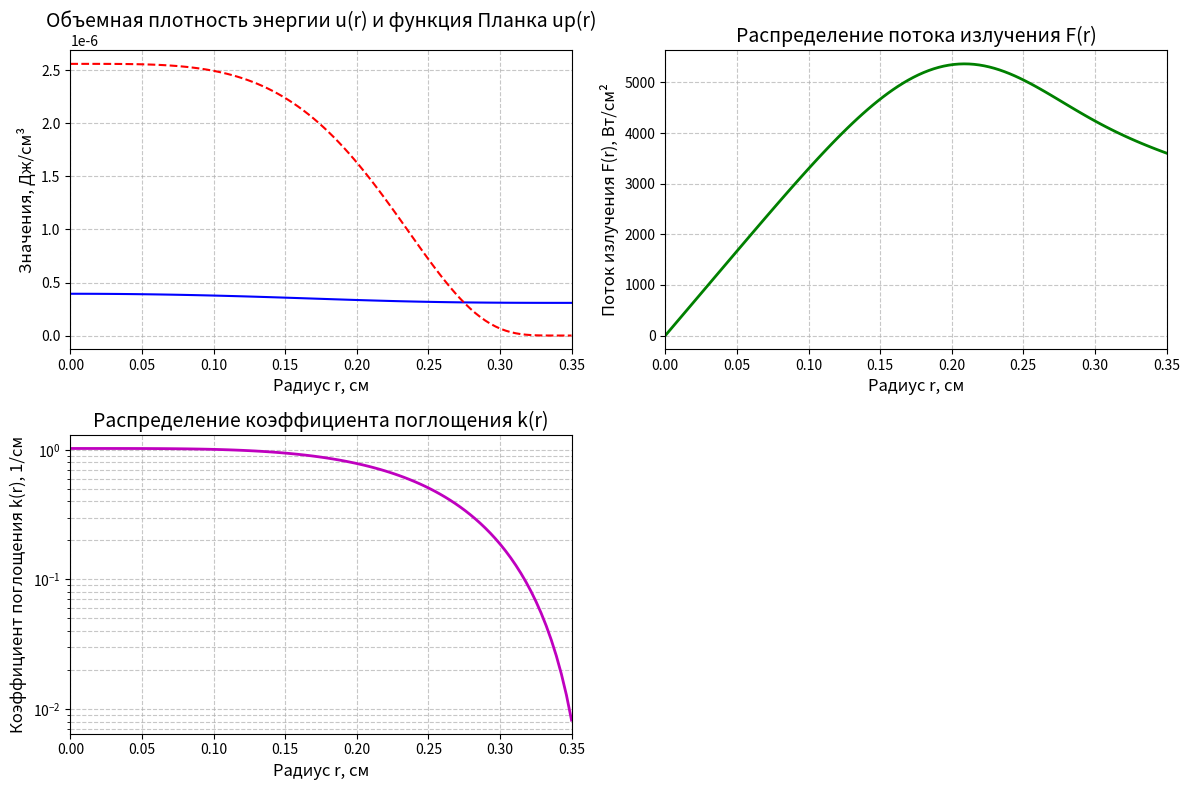

Here is the Python script that generated this plot:
import numpy as np
import matplotlib.pyplot as plt
from scipy.interpolate import interp1d
from scipy.optimize import bisect

# Физические константы и параметры
c = 3e10  # скорость света (см/с)
T0 = 10000  # температура в центре (K)
Tp = 2000  # температура на поверхности (K)
R = 0.35  # радиус цилиндра (см)
w = 4  # параметр распределения температуры

# Данные для коэффициента поглощения
T_values = np.array([2000, 3000, 4000, 5000, 6000, 7000, 8000, 9000, 10000])
k_values_var1 = np.array([8.2e-3, 2.768e-2, 6.56e-2, 1.281e-1, 2.214e-1,
                          3.516e-1, 5.248e-1, 7.472e-1, 1.025])
k_values_var2 = np.array([1.6, 5.4, 12.8, 25, 43.2, 68.6, 102.4, 145.8, 200])


def T_r(r):
    """Температурное распределение в цилиндре"""
    return T0 + (Tp - T0) * ((r / R) ** w)


def k_interp(T, variant=1):
    """Интерполяция коэффициента поглощения в логарифмическом масштабе"""
    if variant == 1:
        k_log = interp1d(np.log(T_values), np.log(k_values_var1),
                         bounds_error=False, fill_value="extrapolate")
    else:
        k_log = interp1d(np.log(T_values), np.log(k_values_var2),
                         bounds_error=False, fill_value="extrapolate")
    return np.exp(k_log(np.log(T)))


def u_p(r):
    """Равновесная плотность энергии излучения (функция Планка)"""
    with np.errstate(over='ignore'):
        return 3.084e-4 / (np.exp(47990.0 / T_r(r)) - 1)


def system(r, U, variant):
    """Система ОДУ для метода Рунге-Кутты"""
    u, F = U
    k = k_interp(T_r(r), variant)

    # Уравнение для du/dr
    du_dr = - (3 * k * F) / c

    # Уравнение для dF/dr с обработкой особенности при r=0
    if np.isclose(r, 0):
        dF_dr = -c * k * (u - u_p(0))
    else:
        dF_dr = - (F / r) - c * k * (u - u_p(r))

    return np.array([du_dr, dF_dr])


def runge_kutta(U0, r_values, variant):
    """Метод Рунге-Кутты 4-го порядка"""
    U = np.zeros((len(r_values), 2))
    U[0] = U0
    h = r_values[1] - r_values[0]

    for i in range(1, len(r_values)):
        r = r_values[i - 1]
        k1 = h * system(r, U[i - 1], variant)
        k2 = h * system(r + h / 2, U[i - 1] + k1 / 2, variant)
        k3 = h * system(r + h / 2, U[i - 1] + k2 / 2, variant)
        k4 = h * system(r + h, U[i - 1] + k3, variant)

        U[i] = U[i - 1] + (k1 + 2 * k2 + 2 * k3 + k4) / 6

    return U


def boundary_condition_error(u0_guess, r_values, variant):
    """Функция для проверки граничного условия"""
    U = runge_kutta(np.array([u0_guess, 0]), r_values, variant)
    u_R, F_R = U[-1]
    return F_R - 0.39 * c * u_R

def solve_problem(variant=1, n_points=100):
    """Основная функция решения задачи"""
    r_values = np.linspace(0, R, 100)
    chi_range = np.linspace(0.1, 1, 20)
    chi = 0.1
    u0_opt = chi * u_p(0)
    start, end = 0.1 * u_p(0), 1.0 * u_p(0)
    #n_max = 100

    for _ in range(n_points):
        mid = (start + end) / 2
        #dif = shooting_method(r_values, variant, np.array([mid, 0]))
        dif = boundary_condition_error(mid, r_values, variant)
        if abs(dif) < 1e-8:
            u0_opt = mid
            break
        elif dif > 0:
            start = mid
        else:
            end = mid
    U = runge_kutta(np.array([u0_opt, 0]), r_values, variant)

    return r_values, U, u0_opt


def plot_separate_u_and_up(r_values, U):
    """Отдельные графики для u(r) и u_p(r)"""
    plt.figure(figsize=(12, 8))
    # График u(r) и u_p(r)
    plt.subplot(2, 2, 1)
    plt.plot(r_values, U[:, 0], label=f'u(r)', color='blue')
    plt.plot(r_values, [u_p(r) for r in r_values], label=f'up(r)', color='red', linestyle='--')
    #plt.yscale('log', base=10)  # Логарифмическая шкала с основанием 2
    plt.xlabel('Радиус r, см', fontsize=12)
    plt.ylabel('Значения, Дж/см³', fontsize=12)
    plt.title('Объемная плотность энергии u(r) и функция Планка up(r)', fontsize=14)
    plt.grid(True, linestyle='--', alpha=0.7)
    plt.xlim([0, R])

    # Дополнительные графики (F(r) и k(r))
    plt.subplot(2, 2, 2)
    plt.plot(r_values, U[:, 1], 'g-', linewidth=2)
    plt.xlabel('Радиус r, см', fontsize=12)
    plt.ylabel('Поток излучения F(r), Вт/см²', fontsize=12)
    plt.title('Распределение потока излучения F(r)', fontsize=14)
    plt.grid(True, linestyle='--', alpha=0.7)
    plt.xlim([0, R])

    plt.subplot(2, 2, 3)
    plt.semilogy(r_values, [k_interp(T_r(r)) for r in r_values], 'm-', linewidth=2)
    plt.xlabel('Радиус r, см', fontsize=12)
    plt.ylabel('Коэффициент поглощения k(r), 1/см', fontsize=12)
    plt.title('Распределение коэффициента поглощения k(r)', fontsize=14)
    plt.grid(True, linestyle='--', alpha=0.7, which='both')
    plt.xlim([0, R])

    plt.tight_layout()
    plt.show()


# Решение задачи
r_values, U, u0_opt = solve_problem(variant=1)
print(f"Оптимальное начальное значение u(0): {u0_opt:.6e}")
print(f"Отношение u(0)/u_p(0): {u0_opt / u_p(0):.6f}")

# Построение отдельных графиков
plot_separate_u_and_up(r_values, U)


